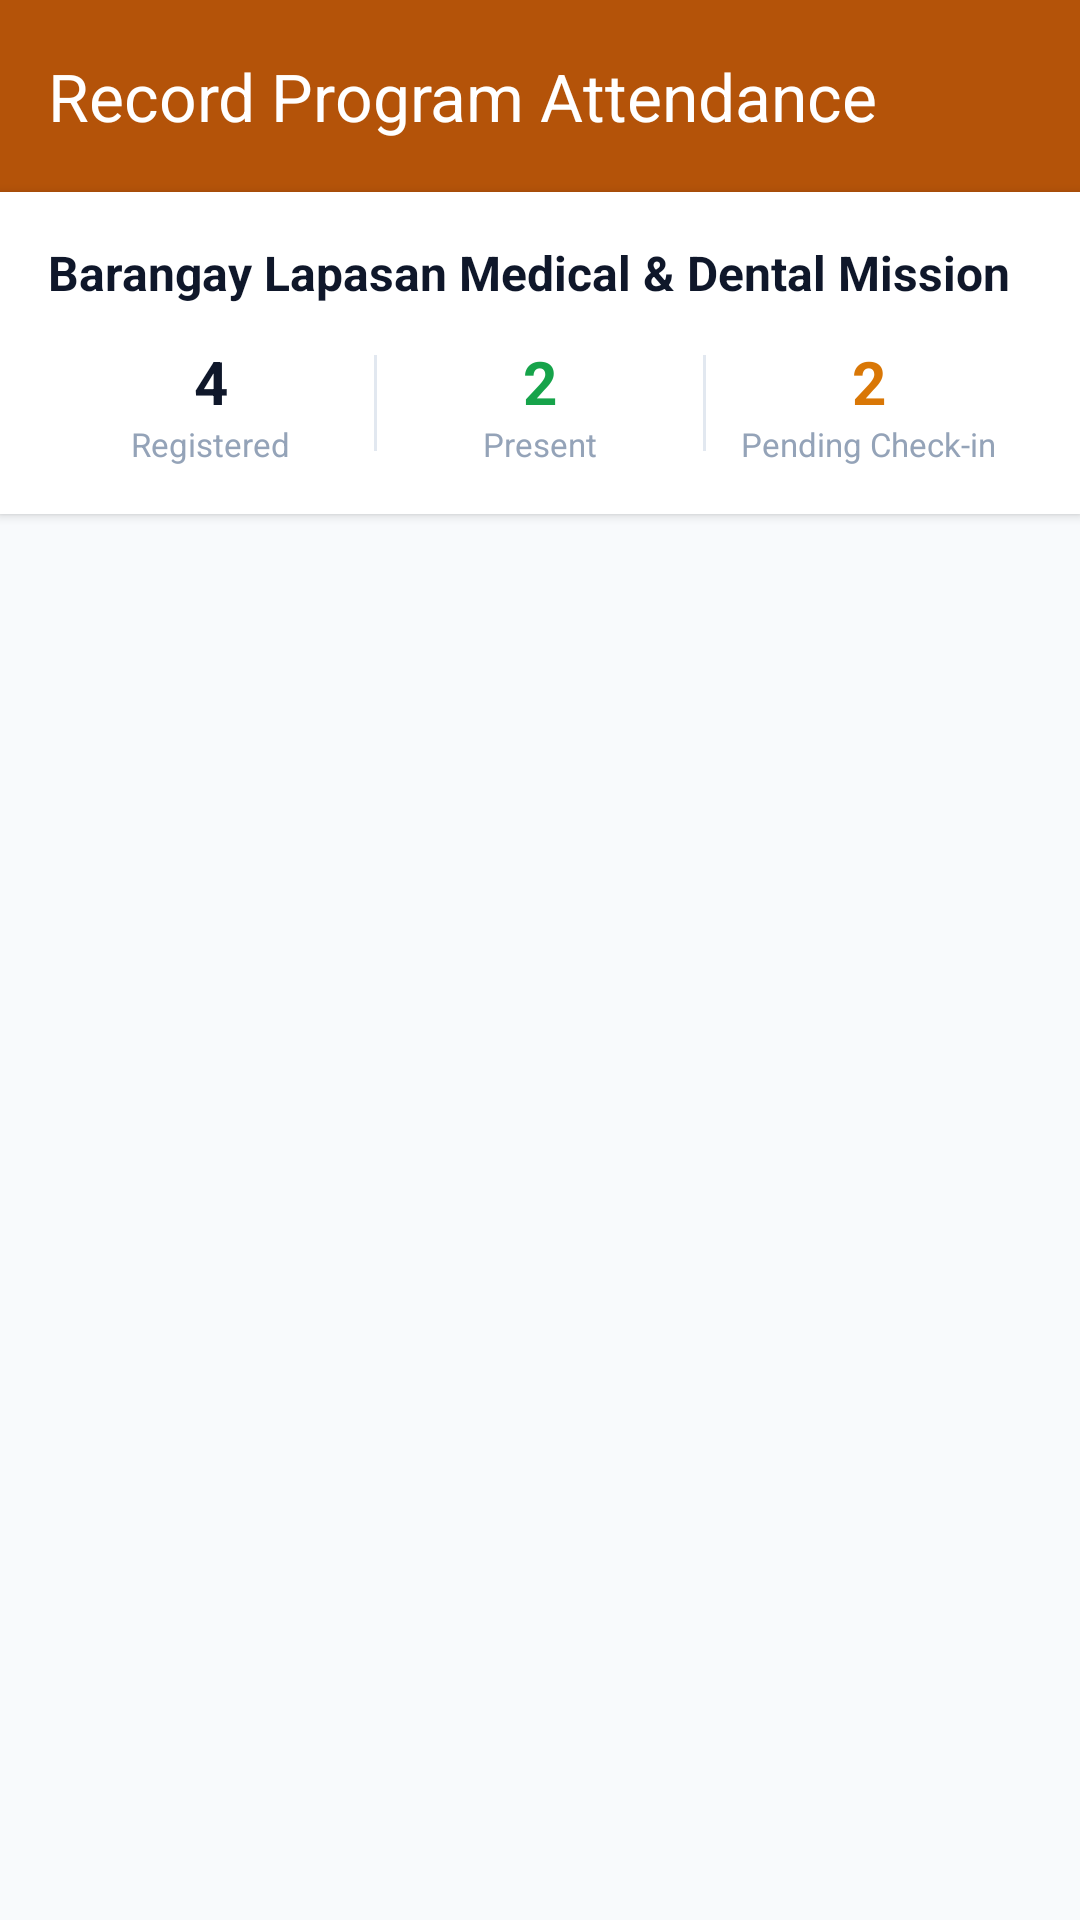

Reconstruct the res/layout file that produces this screen, plus the resources it refers to.
<!-- AndroidManifest.xml: application theme Theme.Apila -->
<!-- res/layout/activity_admin_attendance.xml -->
<?xml version="1.0" encoding="utf-8"?>
<LinearLayout xmlns:android="http://schemas.android.com/apk/res/android"
    xmlns:app="http://schemas.android.com/apk/res-auto"
    android:layout_width="match_parent"
    android:layout_height="match_parent"
    android:background="@color/background"
    android:orientation="vertical">

    <com.google.android.material.appbar.AppBarLayout
        android:layout_width="match_parent"
        android:layout_height="wrap_content">

        <androidx.appcompat.widget.Toolbar
            android:id="@+id/attendanceToolbar"
            android:layout_width="match_parent"
            android:layout_height="?attr/actionBarSize"
            android:background="@color/secondary_dark"
            app:navigationIcon="@drawable/ic_arrow_back"
            app:title="Record Program Attendance"
            app:titleTextColor="@color/white" />
    </com.google.android.material.appbar.AppBarLayout>

    
    <LinearLayout
        android:layout_width="match_parent"
        android:layout_height="wrap_content"
        android:background="@color/surface"
        android:elevation="2dp"
        android:orientation="vertical"
        android:padding="16dp">

        <TextView
            android:id="@+id/tvAttendanceProgramTitle"
            android:layout_width="match_parent"
            android:layout_height="wrap_content"
            android:text="Barangay Lapasan Medical &amp; Dental Mission"
            android:textColor="@color/text_primary"
            android:textSize="16sp"
            android:textStyle="bold" />

        <LinearLayout
            android:layout_width="match_parent"
            android:layout_height="wrap_content"
            android:layout_marginTop="12dp"
            android:orientation="horizontal">

            <LinearLayout
                android:layout_width="0dp"
                android:layout_height="wrap_content"
                android:layout_weight="1"
                android:gravity="center"
                android:orientation="vertical">

                <TextView
                    android:id="@+id/tvTallyRegistered"
                    android:layout_width="wrap_content"
                    android:layout_height="wrap_content"
                    android:text="4"
                    android:textColor="@color/text_primary"
                    android:textSize="20sp"
                    android:textStyle="bold" />

                <TextView
                    android:layout_width="wrap_content"
                    android:layout_height="wrap_content"
                    android:text="Registered"
                    android:textColor="@color/text_tertiary"
                    android:textSize="11sp" />
            </LinearLayout>

            <View
                android:layout_width="1dp"
                android:layout_height="32dp"
                android:layout_gravity="center_vertical"
                android:background="@color/divider" />

            <LinearLayout
                android:layout_width="0dp"
                android:layout_height="wrap_content"
                android:layout_weight="1"
                android:gravity="center"
                android:orientation="vertical">

                <TextView
                    android:id="@+id/tvTallyPresent"
                    android:layout_width="wrap_content"
                    android:layout_height="wrap_content"
                    android:text="2"
                    android:textColor="#16A34A"
                    android:textSize="20sp"
                    android:textStyle="bold" />

                <TextView
                    android:layout_width="wrap_content"
                    android:layout_height="wrap_content"
                    android:text="Present"
                    android:textColor="@color/text_tertiary"
                    android:textSize="11sp" />
            </LinearLayout>

            <View
                android:layout_width="1dp"
                android:layout_height="32dp"
                android:layout_gravity="center_vertical"
                android:background="@color/divider" />

            <LinearLayout
                android:layout_width="0dp"
                android:layout_height="wrap_content"
                android:layout_weight="1"
                android:gravity="center"
                android:orientation="vertical">

                <TextView
                    android:id="@+id/tvTallyPending"
                    android:layout_width="wrap_content"
                    android:layout_height="wrap_content"
                    android:text="2"
                    android:textColor="#D97706"
                    android:textSize="20sp"
                    android:textStyle="bold" />

                <TextView
                    android:layout_width="wrap_content"
                    android:layout_height="wrap_content"
                    android:text="Pending Check-in"
                    android:textColor="@color/text_tertiary"
                    android:textSize="11sp" />
            </LinearLayout>
        </LinearLayout>
    </LinearLayout>

    <androidx.recyclerview.widget.RecyclerView
        android:id="@+id/rvAttendanceChecklist"
        android:layout_width="match_parent"
        android:layout_height="match_parent"
        android:clipToPadding="false"
        android:padding="16dp" />

</LinearLayout>
<!-- resources referenced by this layout -->
<resources>
  <color name="background">#F8FAFC</color>
  <color name="divider">#E2E8F0</color>
  <color name="secondary_dark">#B45309</color>
  <color name="surface">#FFFFFF</color>
  <color name="text_primary">#0F172A</color>
  <color name="text_tertiary">#94A3B8</color>
  <color name="white">#FFFFFF</color>
  <style name="Theme.Apila" parent="Theme.Material3.DayNight.NoActionBar">
          <item name="colorPrimary">#F45113</item>
          <item name="colorPrimaryVariant">#D63D05</item>
          <item name="colorOnPrimary">@color/white</item>
          <item name="colorSecondary">#D97706</item>
          <item name="colorSecondaryVariant">#B45309</item>
          <item name="colorSecondaryContainer">#FFEAD6</item>
          <item name="colorOnSecondaryContainer">#F45113</item>
          <item name="android:statusBarColor">#00000000</item>
          <item name="android:windowLightStatusBar">true</item>
          <item name="android:windowBackground">@color/warm_background</item>
          <item name="android:windowTranslucentStatus">false</item>
          <item name="android:fontFamily">sans-serif</item>
      </style>
  <color name="warm_background">#FFF9F3</color>
</resources>
